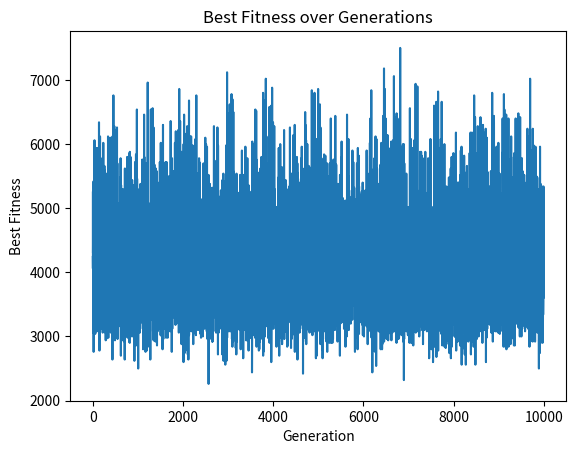

This figure's Python source:
import matplotlib.pyplot as plt
import numpy as np
import random

population_size = 20  # 种群大小
task_count = 20  # 搬运任务数量
agv_count = 5  # AGV数量
task_positions=[[30, 29],[ 1, 15],[30, 13], [20, 27], [11, 28], [ 6, 15], [16,  3], [ 9, 26], [ 1, 10], [ 9, 29], [18, 20], [20, 21], [17, 27], [17, 10], [ 0, 24],[14,  6], [14,  3], [10, 19], [ 9, 29], [30, 13]]
picking_stations=[[1,0],[ 4, 0],[8, 0], [12, 0], [16, 0], [1, 0],[ 4, 0],[8, 0], [12, 0], [16, 0], [1, 0],[ 4, 0],[8, 0], [12, 0], [16, 0], [1, 0],[ 4, 0],[8, 0], [12, 0], [16, 0],[1, 0],[ 4, 0],[8, 0], [12, 0], [16, 0]]
agv_start_positions=[[10,0],[10,0],[10,0],[10,0],[10,0]]
agv_speed=0.1
generations=500
m=0.05
def initialize_population(population_size, task_count, agv_count):

    """
    初始化种群
    :param population_size: 种群大小
    :param task_count: 搬运任务的数量
    :param agv_count: 物流AGV的数量
    :return: 初始化后的种群
    """
    population = []
    for _ in range(population_size):
        # 对于每个染色体，每个任务随机分配给一个AGV
        # 基因值在[0, agv_count-1]范围内，每个值代表一个AGV的编号
        chromosome = np.random.randint(0, agv_count, size=task_count)
        population.append(chromosome)
    return population

# # 初始化种群
# population = initialize_population(population_size, task_count, agv_count)
#
# # 打印初始化种群
# for i, chromosome in enumerate(population):
#     print(f"染色体 {i+1}: {chromosome}")

def get_agv_task_lists(chromosome):
    agv_tasks = {}
    for task_id, agv_id in enumerate(chromosome):
        # 确保 agv_id 转换为整数，以免出现类型错误
        agv_id = int(agv_id)  # 这里 agv_id 已经是整数，这一步实际上是多余的，但为了清晰说明问题保留
        if agv_id not in agv_tasks:
            agv_tasks[agv_id] = []
        agv_tasks[agv_id].append(task_id)

    # 将所有AGV的任务列表组织到一个大列表中
    all_agv_tasks = list(agv_tasks.values())

    return all_agv_tasks
def manhattan_distance(point1, point2):
    """计算两点之间的曼哈顿距离。"""
    return abs(point1[0] - point2[0]) + abs(point1[1] - point2[1])

def calculate_task_time(task_assignments, task_positions, picking_stations, agv_start_positions, agv_speed):
    """
    根据提供的逻辑计算每辆AGV完成其分配任务的总时间。

    :param task_assignments: 每辆AGV分配的任务列表的列表。
    :param task_positions: 每个任务的坐标位置列表。
    :param picking_stations: 每个任务对应的拣选台坐标位置列表。
    :param agv_start_positions: 每辆AGV的起始坐标位置列表。
    :param agv_speed: AGV的速度。
    :return: 每辆AGV完成其分配任务的总时间列表。
    """

    agv_total_times = []  # 存储每辆AGV的总时间

    # 遍历每辆AGV及其任务分配
    for agv_index, assignments in enumerate(task_assignments):
        total_time = 0
        current_position = agv_start_positions[agv_index]  # AGV的当前位置初始化为起始位置

        # 遍历AGV的任务分配
        for i, task_id in enumerate(assignments):
            task_position = task_positions[task_id]
            picking_station = picking_stations[task_id]

            # 计算完成当前任务的时间
            if i == 0:
                # 第一个任务的特殊处理
                distance = manhattan_distance(current_position, task_position) + manhattan_distance(task_position,
                                                                                                    picking_station)
                total_time += distance / agv_speed
            else:
                previous_picking_station = picking_stations[assignments[i - 1]]
                if picking_station == previous_picking_station:
                    # 服务于同一个拣选台，完成时间为0
                    continue
                else:
                    if task_position == task_positions[assignments[i - 1]]:
                        # 同一个任务点，不同拣选台
                        distance = manhattan_distance(previous_picking_station, picking_station)
                    else:
                        # 不同任务点
                        distance = manhattan_distance(current_position, task_position) + manhattan_distance(
                            task_position, picking_station)
                    total_time += distance / agv_speed

            current_position = picking_station  # 更新当前位置为拣选台位置

        # 计算最后一个拣选台返回到起始位置的时间
        if assignments:
            last_task_position = task_positions[assignments[-1]]
            distance_back_to_start = manhattan_distance(current_position, last_task_position) + manhattan_distance(
                last_task_position, agv_start_positions[agv_index])
            total_time += distance_back_to_start / agv_speed

        agv_total_times.append(total_time)

    return agv_total_times


# agv_total_times=calculate_task_time(task_assignments, task_positions, picking_stations, agv_start_positions, agv_speed)
# print(agv_total_times)

def adaptive_crossover_mutation_rates(k, K, m):
    """计算自适应交叉率和变异率"""
    Pc = 1 / (1 + m * np.exp(k / K))
    Pm = 1 / (1 - m * np.exp(k / K))
    return Pc, Pm


def direct_copy_crossover(parent1, parent2):
    size = len(parent1)  # 假设两个父代长度相同
    crossover_point = random.randint(1, size - 1)  # 选择一个交叉点

    # 创建子代
    child1 = np.zeros(size, dtype=parent1.dtype)
    child2 = np.zeros(size, dtype=parent2.dtype)

    # 直接复制父代基因到子代
    child1[:crossover_point] = parent1[:crossover_point]
    child1[crossover_point:] = parent2[crossover_point:]

    child2[:crossover_point] = parent2[:crossover_point]
    child2[crossover_point:] = parent1[crossover_point:]

    return child1, child2


def crossover(population, Pc):
    """对种群执行交叉操作"""
    new_population = []
    for i in range(0, len(population), 2):
        print("第" + str(i) + "次交叉操作")
        parent1 = population[i]
        parent2 = population[(i + 1) % len(population)]  # 确保索引不会越界
        if random.random() < Pc:
            child1, child2 = direct_copy_crossover(parent1, parent2)  # 正确解包子代
            new_population.extend([child1, child2])  # 分别添加
        else:
            new_population.extend([parent1, parent2])  # 不进行交叉，直接添加
    print(new_population)
    return new_population

def insertion_mutation(chromosome, Pm):
    """对单个染色体执行插入变异操作，并确保返回numpy数组格式的染色体"""
    if random.random() < Pm:  # 根据变异概率决定是否进行变异
        size = len(chromosome)
        gene_index = random.randint(0, size - 1)  # 随机选择一个基因
        gene = chromosome[gene_index]  # 提取该基因
        insert_index = random.randint(0, size - 1)  # 选择一个插入位置
        # 从列表转换成numpy数组以进行操作
        chromosome_list = list(chromosome)
        # 移除并插入基因
        chromosome_list.pop(gene_index)
        chromosome_list.insert(insert_index, gene)
        # 将列表转换回numpy数组
        chromosome = np.array(chromosome_list)
    return chromosome

def apply_insertion_mutation(population, Pm):
    """对种群中的每个染色体执行插入变异操作，并确保染色体保持为numpy数组格式"""
    new_population = []
    for chromosome in population:
        mutated_chromosome = insertion_mutation(chromosome, Pm)  # 直接传入numpy数组，返回也是numpy数组
        new_population.append(mutated_chromosome)
    return new_population


# 假定已定义的函数：initialize_population, calculate_task_time, adaptive_crossover_mutation_rates, crossover, apply_insertion_mutation, get_agv_task_lists

def fitness_function(task_assignments, task_positions, picking_stations, agv_start_positions, agv_speed):
    """
    根据给定的染色体计算适应度值。适应度值是完成所有任务的最长时间的倒数。

    :param chromosome: 染色体，表示任务分配给AGV的方案。
    :param task_positions: 任务的位置列表。
    :param picking_stations: 拣选站的位置列表。
    :param agv_start_positions: AGV的起始位置列表。
    :param agv_speed: AGV的速度。
    :return: 适应度值，为完成所有任务的最长时间的倒数。
    """


    # 计算每辆AGV完成其分配任务的总时间
    agv_total_times = calculate_task_time(task_assignments, task_positions, picking_stations, agv_start_positions, agv_speed)

    # 找到最长的任务完成时间
    max_time = max(agv_total_times)

    # 适应度值为最长完成时间的倒数（目的是最小化最长完成时间）
    fitness = 1/max_time

    return fitness


def simulated_annealing_acceptance(current_fitness, new_fitness, temperature):
    # 如果新解更好，直接接受
    if new_fitness > current_fitness:
        return True
    # 如果新解更差，根据模拟退火准则决定是否接受
    else:
        probability = np.exp((new_fitness - current_fitness) / temperature)
        return random.random() < probability


def genetic_algorithm_with_simulated_annealing(task_positions, picking_stations, agv_start_positions, agv_speed,
                                               population_size, generations, m):
    # 初始化种群
    population = initialize_population(population_size, len(task_positions), len(agv_start_positions))
    best_solution = None
    best_fitness = -np.inf
    temperature = 100.0  # 初始温度
    cooling_rate = 0.99  # 冷却率
    fitness_history = []  # 用于记录每次迭代的最优适应度值
    #print(population)

    for generation in range(generations):
        # 计算自适应交叉率和变异率
        Pc, Pm = adaptive_crossover_mutation_rates(generation, generations, m)
        print(Pc, Pm)

        # 执行交叉
        population = crossover(population, Pc)
        print(population)

        # 执行变异
        population = apply_insertion_mutation(population, Pm)
        print(population)

        # 评估种群
        for chromosome in population:
            print(chromosome)

            task_assignments = get_agv_task_lists(chromosome)
            print("task_assignments:"+str(task_assignments))
            fitness = fitness_function(task_assignments, task_positions, picking_stations, agv_start_positions,
                                       agv_speed)
            print(fitness)
            # 根据适应度和模拟退火准则选择解
            if fitness > best_fitness or simulated_annealing_acceptance(best_fitness, fitness, temperature):
                best_fitness = fitness
                best_solution = chromosome
                fitness_history.append(1/best_fitness)  # 记录当前迭代的最优适应度值
                print(best_solution)

        # 更新温度
        temperature *= cooling_rate

        # 可选：打印当前最佳适应度和对应解
        print(f"Generation {generation}: Best Fitness = {best_fitness}")

    # 返回最佳解
    return best_solution, best_fitness, fitness_history


# 假定任务位置、拣选台位置、AGV起始位置和速度已定义
# 运行遗传算法
best_solution, best_fitness, fitness_history = genetic_algorithm_with_simulated_annealing(task_positions, picking_stations,
                                                                         agv_start_positions, agv_speed , population_size , generations , m)
print("Best Solution:", best_solution)
print("Best Fitness:", best_fitness)
print("time:",1/best_fitness)

# 绘制最优适应度值随迭代过程的变化图
plt.plot(fitness_history)
plt.xlabel('Generation')
plt.ylabel('Best Fitness')
plt.title('Best Fitness over Generations')
plt.show()



